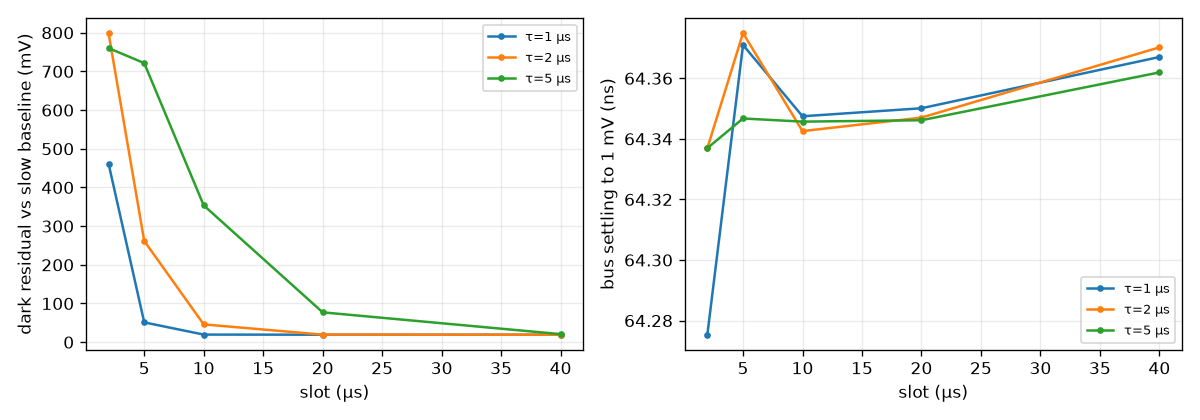

Source data for this figure (header and first rows):
slot (μs), filter, dark residual vs slow baseline (mV), bus settling to 1 mV (ns)
2.0, τ=1 μs, 461.7, 64.28
5.0, τ=1 μs, 51.18, 64.37
10.0, τ=1 μs, 19.62, 64.35
20.0, τ=1 μs, 19.31, 64.35
40.0, τ=1 μs, 19.3, 64.37
2.0, τ=2 μs, 799.1, 64.34
5.0, τ=2 μs, 261.7, 64.37
10.0, τ=2 μs, 45.99, 64.34
20.0, τ=2 μs, 19.51, 64.35
40.0, τ=2 μs, 19.3, 64.37
2.0, τ=5 μs, 760.4, 64.34
5.0, τ=5 μs, 721.4, 64.35
10.0, τ=5 μs, 353.7, 64.35
20.0, τ=5 μs, 77.14, 64.35
40.0, τ=5 μs, 20.8, 64.36
